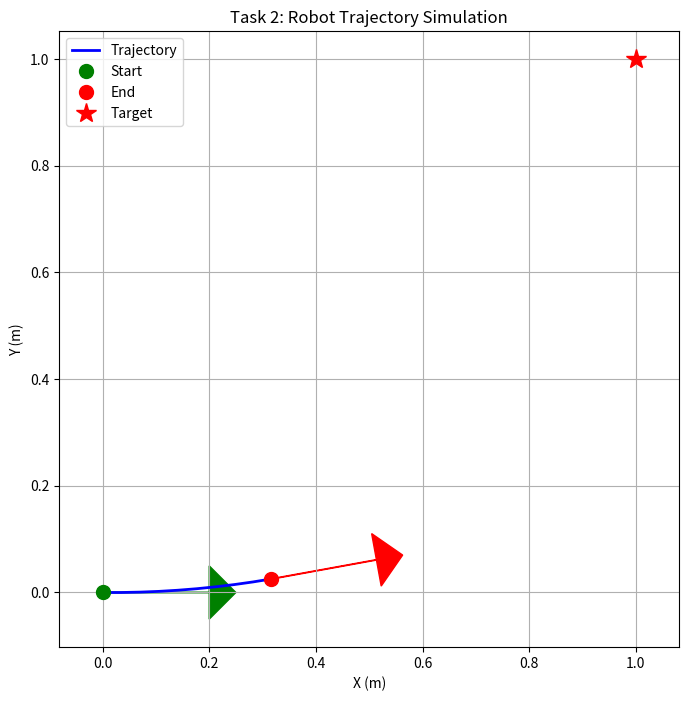

Write Python code to recreate this figure.
#!/usr/bin/env python3
"""Test script for Task 2: Trajectory Simulation (with original signatures)"""

import numpy as np
import matplotlib
matplotlib.use('Agg')  # Use non-interactive backend
import matplotlib.pyplot as plt

def test_trajectory_simulation():
    """Test the trajectory simulation functions"""
    print("=" * 60)
    print("Testing Task 2: Trajectory Simulation")
    print("=" * 60)

    # Create a mock PathPlanner with original function signatures
    class MockPathPlanner:
        def __init__(self):
            self.timestep = 1.0
            self.num_substeps = 10
            self.vel_max = 0.5
            self.rot_vel_max = 0.2
            self._current_start_pose = None

        def simulate_trajectory(self, node_i, point_s):
            # Store the starting pose for trajectory_rollout to access
            self._current_start_pose = node_i

            # Compute control velocities
            vel, rot_vel = self.robot_controller(node_i, point_s)

            # Simulate the trajectory
            robot_traj = self.trajectory_rollout(vel, rot_vel)
            return robot_traj

        def robot_controller(self, node_i, point_s):
            x_current = node_i[0, 0]
            y_current = node_i[1, 0]
            theta_current = node_i[2, 0]

            if point_s.ndim == 1:
                x_target = point_s[0]
                y_target = point_s[1]
            else:
                x_target = point_s[0, 0] if point_s.shape[1] == 1 else point_s[0, 0]
                y_target = point_s[1, 0] if point_s.shape[1] == 1 else point_s[1, 0]

            dx = x_target - x_current
            dy = y_target - y_current
            distance = np.sqrt(dx**2 + dy**2)

            theta_desired = np.arctan2(dy, dx)
            theta_error = theta_desired - theta_current
            theta_error = np.arctan2(np.sin(theta_error), np.cos(theta_error))

            k_rot = 2.0
            rot_vel = k_rot * theta_error
            rot_vel = np.clip(rot_vel, -self.rot_vel_max, self.rot_vel_max)

            k_vel = 1.0
            vel = k_vel * self.vel_max * np.cos(theta_error)

            if distance < 1.0:
                vel = vel * distance

            vel = np.clip(vel, 0, self.vel_max)

            return vel, rot_vel

        def trajectory_rollout(self, vel, rot_vel):
            # Get starting pose from stored instance variable
            start_pose = self._current_start_pose

            dt = self.timestep / self.num_substeps
            trajectory = np.zeros((3, self.num_substeps))

            x = start_pose[0, 0]
            y = start_pose[1, 0]
            theta = start_pose[2, 0]

            for i in range(self.num_substeps):
                trajectory[0, i] = x
                trajectory[1, i] = y
                trajectory[2, i] = theta

                x = x + vel * np.cos(theta) * dt
                y = y + vel * np.sin(theta) * dt
                theta = theta + rot_vel * dt
                theta = np.arctan2(np.sin(theta), np.cos(theta))

            return trajectory

    planner = MockPathPlanner()

    # Test 1: Straight line motion
    print("\nTest 1: Moving straight ahead")
    start_pose = np.array([[0.0], [0.0], [0.0]])  # Start at origin, facing right
    target_point = np.array([[1.0], [0.0]])  # Target 1m ahead

    trajectory = planner.simulate_trajectory(start_pose, target_point)

    print(f"  Start pose: ({start_pose[0,0]:.2f}, {start_pose[1,0]:.2f}, {start_pose[2,0]:.2f} rad)")
    print(f"  Target: ({target_point[0,0]:.2f}, {target_point[1,0]:.2f})")
    print(f"  Trajectory shape: {trajectory.shape}")
    print(f"  Final position: ({trajectory[0,-1]:.3f}, {trajectory[1,-1]:.3f}, {trajectory[2,-1]:.3f} rad)")

    # Check if robot moved toward target
    dist_start = np.linalg.norm(target_point[:, 0] - start_pose[:2, 0])
    dist_end = np.linalg.norm(target_point[:, 0] - trajectory[:2, -1])
    print(f"  Distance to target - Start: {dist_start:.3f}m, End: {dist_end:.3f}m")
    print(f"  ✓ Moved closer!" if dist_end < dist_start else "  ✗ Did not move closer")

    # Test 2: Turning motion
    print("\nTest 2: Turning to face target")
    start_pose = np.array([[0.0], [0.0], [0.0]])  # Facing right
    target_point = np.array([[0.0], [1.0]])  # Target above (requires 90° turn)

    trajectory = planner.simulate_trajectory(start_pose, target_point)

    print(f"  Start heading: {np.degrees(start_pose[2,0]):.1f}°")
    print(f"  Desired heading: 90.0°")
    print(f"  Final heading: {np.degrees(trajectory[2,-1]):.1f}°")

    dist_start = np.linalg.norm(target_point[:, 0] - start_pose[:2, 0])
    dist_end = np.linalg.norm(target_point[:, 0] - trajectory[:2, -1])
    print(f"  Distance to target - Start: {dist_start:.3f}m, End: {dist_end:.3f}m")

    # Test 3: Diagonal motion
    print("\nTest 3: Diagonal motion")
    start_pose = np.array([[0.0], [0.0], [0.0]])
    target_point = np.array([[1.0], [1.0]])  # 45° angle

    trajectory = planner.simulate_trajectory(start_pose, target_point)

    print(f"  Start: ({start_pose[0,0]:.2f}, {start_pose[1,0]:.2f})")
    print(f"  Target: ({target_point[0,0]:.2f}, {target_point[1,0]:.2f})")
    print(f"  Final: ({trajectory[0,-1]:.3f}, {trajectory[1,-1]:.3f})")

    dist_start = np.linalg.norm(target_point[:, 0] - start_pose[:2, 0])
    dist_end = np.linalg.norm(target_point[:, 0] - trajectory[:2, -1])
    print(f"  Distance to target - Start: {dist_start:.3f}m, End: {dist_end:.3f}m")
    print(f"  ✓ Moved closer!" if dist_end < dist_start else "  ✗ Did not move closer")

    # Visualize one trajectory
    print("\nCreating visualization...")
    fig, ax = plt.subplots(1, 1, figsize=(8, 8))

    # Plot trajectory
    ax.plot(trajectory[0, :], trajectory[1, :], 'b-', linewidth=2, label='Trajectory')
    ax.plot(trajectory[0, 0], trajectory[1, 0], 'go', markersize=10, label='Start')
    ax.plot(trajectory[0, -1], trajectory[1, -1], 'ro', markersize=10, label='End')
    ax.plot(target_point[0, 0], target_point[1, 0], 'r*', markersize=15, label='Target')

    # Plot orientation at start and end
    arrow_len = 0.2
    ax.arrow(trajectory[0, 0], trajectory[1, 0],
             arrow_len * np.cos(trajectory[2, 0]),
             arrow_len * np.sin(trajectory[2, 0]),
             head_width=0.1, head_length=0.05, fc='green', ec='green')
    ax.arrow(trajectory[0, -1], trajectory[1, -1],
             arrow_len * np.cos(trajectory[2, -1]),
             arrow_len * np.sin(trajectory[2, -1]),
             head_width=0.1, head_length=0.05, fc='red', ec='red')

    ax.set_xlabel('X (m)')
    ax.set_ylabel('Y (m)')
    ax.set_title('Task 2: Robot Trajectory Simulation')
    ax.legend()
    ax.grid(True)
    ax.axis('equal')

    plt.savefig('test_task2_trajectory_updated.png', dpi=150, bbox_inches='tight')
    print(f"  Saved visualization to: test_task2_trajectory_updated.png")

    print("\n" + "=" * 60)
    print("Task 2 implementation complete!")
    print("Function signatures preserved as required.")
    print("=" * 60)

if __name__ == '__main__':
    test_trajectory_simulation()
